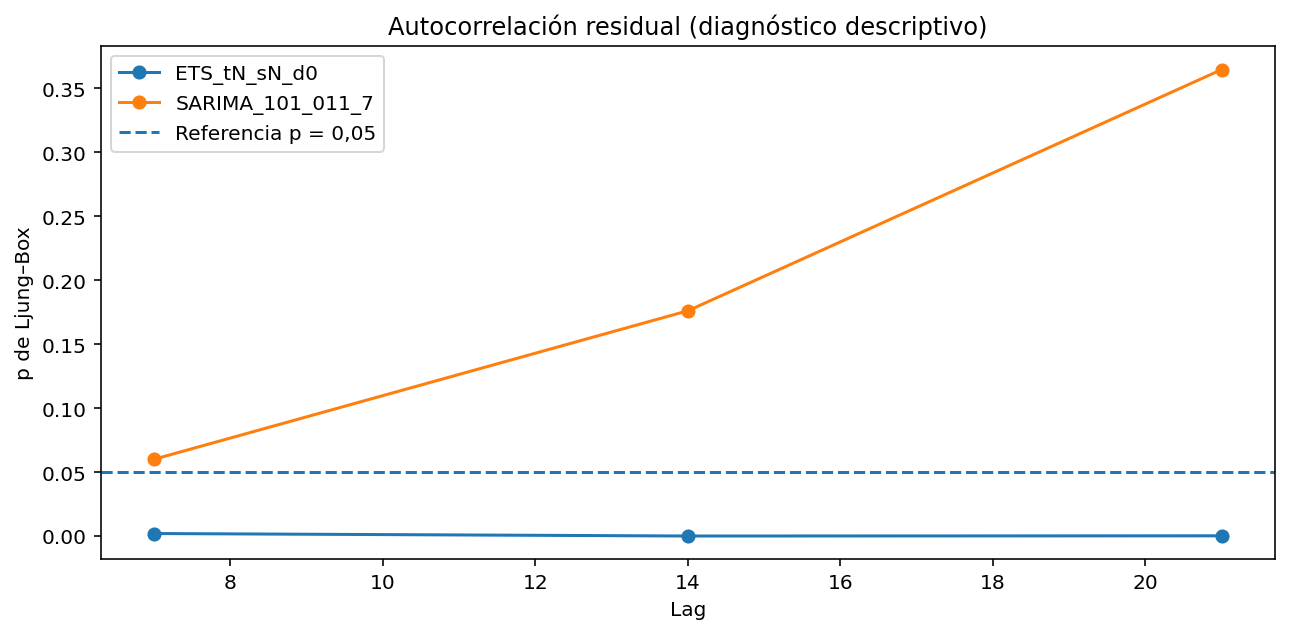

The data file committed next to this chart (first rows):
modelo, estado, n, lag, acf, ljung_box_stat, ljung_box_pvalue
ETS_tN_sN_d0, OK, 623, 7, 0.02002, 22.57, 0.002027
ETS_tN_sN_d0, OK, 623, 14, 0.02736, 43.34, 7.55317535600886e-05
ETS_tN_sN_d0, OK, 623, 21, 0.04713, 51.37, 0.0002342
SARIMA_101_011_7, OK, 623, 7, -0.01505, 13.54, 0.06004
SARIMA_101_011_7, OK, 623, 14, -0.02753, 18.72, 0.1761
SARIMA_101_011_7, OK, 623, 21, -0.01918, 22.62, 0.3646
